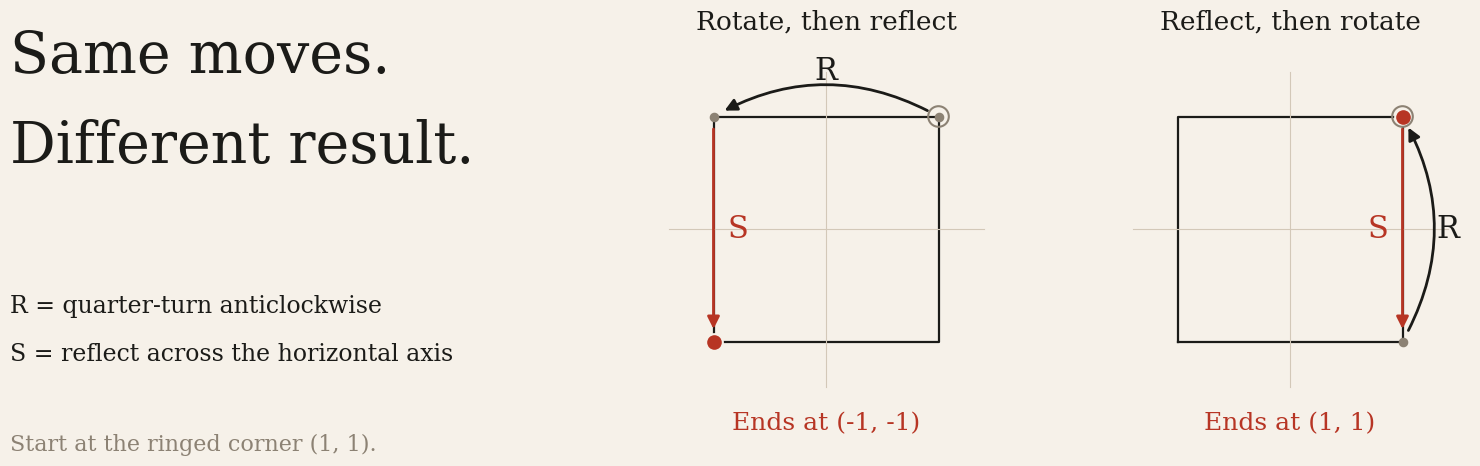

The script that saved this image: (Note: this script raises an exception after producing the figure.)
from pathlib import Path

START = (1, 1)
PAPER = "#f6f1e9"
INK = "#1b1b18"
RED = "#b73524"
MUTED = "#8c8274"


def rotate(point):
    x, y = point
    return -y, x


def reflect(point):
    x, y = point
    return x, -y


OPERATIONS = {"R": rotate, "S": reflect}
ROUTES = (("Rotate, then reflect", "RS"), ("Reflect, then rotate", "SR"))


def route_points(route):
    points = [START]
    for operation in route:
        points.append(OPERATIONS[operation](points[-1]))
    return points


def render(mobile=False):
    import matplotlib

    matplotlib.use("Agg")
    import matplotlib.pyplot as plt
    from matplotlib.patches import FancyArrowPatch

    plt.rcParams.update({"font.family": "DejaVu Serif", "text.color": INK})
    fig = plt.figure(figsize=(9, 9) if mobile else (16, 6), dpi=100, facecolor=PAPER)
    if mobile:
        fig.text(0.07, 0.91, "Order matters.", fontsize=43)
        fig.text(0.07, 0.81, "Start at the ringed corner (1, 1).", fontsize=22)
        slots = ((0.07, 0.22, 0.37, 0.41), (0.56, 0.22, 0.37, 0.41))
        fig.text(0.07, 0.11, "R = quarter-turn anticlockwise", fontsize=20)
        fig.text(0.07, 0.06, "S = reflect across the horizontal axis", fontsize=20)
    else:
        fig.text(0.045, 0.75, "Same moves.", fontsize=41)
        fig.text(0.045, 0.60, "Different result.", fontsize=41)
        fig.text(0.045, 0.35, "R = quarter-turn anticlockwise", fontsize=17)
        fig.text(0.045, 0.27, "S = reflect across the horizontal axis", fontsize=17)
        fig.text(
            0.045, 0.12, "Start at the ringed corner (1, 1).", fontsize=16, color=MUTED
        )
        slots = ((0.44, 0.19, 0.23, 0.60), (0.73, 0.19, 0.23, 0.60))

    for (heading, route), slot in zip(ROUTES, slots):
        ax = fig.add_axes(slot, facecolor=PAPER)
        ax.set_aspect("equal")
        ax.set_xlim(-1.6, 1.6)
        ax.set_ylim(-1.6, 1.6)
        ax.axis("off")
        ax.plot([-1, 1, 1, -1, -1], [-1, -1, 1, 1, -1], color=INK, linewidth=1.6)
        ax.plot([-1.4, 1.4], [0, 0], color="#d3c8b8", linewidth=0.8)
        ax.plot([0, 0], [-1.4, 1.4], color="#d3c8b8", linewidth=0.8)
        points = route_points(route)
        ax.scatter(*zip(*points), s=35, color=MUTED, zorder=3)
        ax.scatter(
            *START, s=220, facecolors="none", edgecolors=MUTED, linewidths=1.5, zorder=6
        )
        for operation, start, end in zip(route, points, points[1:]):
            color = INK if operation == "R" else RED
            ax.add_patch(
                FancyArrowPatch(
                    start,
                    end,
                    connectionstyle="arc3,rad=0.28"
                    if operation == "R"
                    else "arc3,rad=0",
                    arrowstyle="-|>",
                    mutation_scale=18,
                    linewidth=2.0,
                    color=color,
                    shrinkA=9,
                    shrinkB=9,
                    zorder=4,
                )
            )
            midpoint = ((start[0] + end[0]) / 2, (start[1] + end[1]) / 2)
            dx, dy = end[0] - start[0], end[1] - start[1]
            offset = (
                (0.2 * dy, -0.2 * dx) if operation == "R" else (-0.22 * start[0], 0)
            )
            ax.text(
                midpoint[0] + offset[0],
                midpoint[1] + offset[1],
                operation,
                fontsize=22,
                color=color,
                ha="center",
                va="center",
            )
        ax.scatter(
            *points[-1], s=145, color=RED, edgecolors=PAPER, linewidths=1.5, zorder=5
        )
        title = heading.replace(", then ", "\nthen ") if mobile else heading
        ax.set_title(title, fontsize=23 if mobile else 19, pad=14)
        fig.text(
            slot[0] + slot[2] / 2,
            slot[1] - 0.035,
            f"Ends at {points[-1]}",
            ha="center",
            fontsize=22 if mobile else 18,
            color=RED,
        )

    name = "order-matters-mobile.png" if mobile else "order-matters.png"
    fig.savefig(Path(__file__).parents[1] / "assets" / name, facecolor=PAPER)
    plt.close(fig)


if __name__ == "__main__":
    render()
    render(mobile=True)
